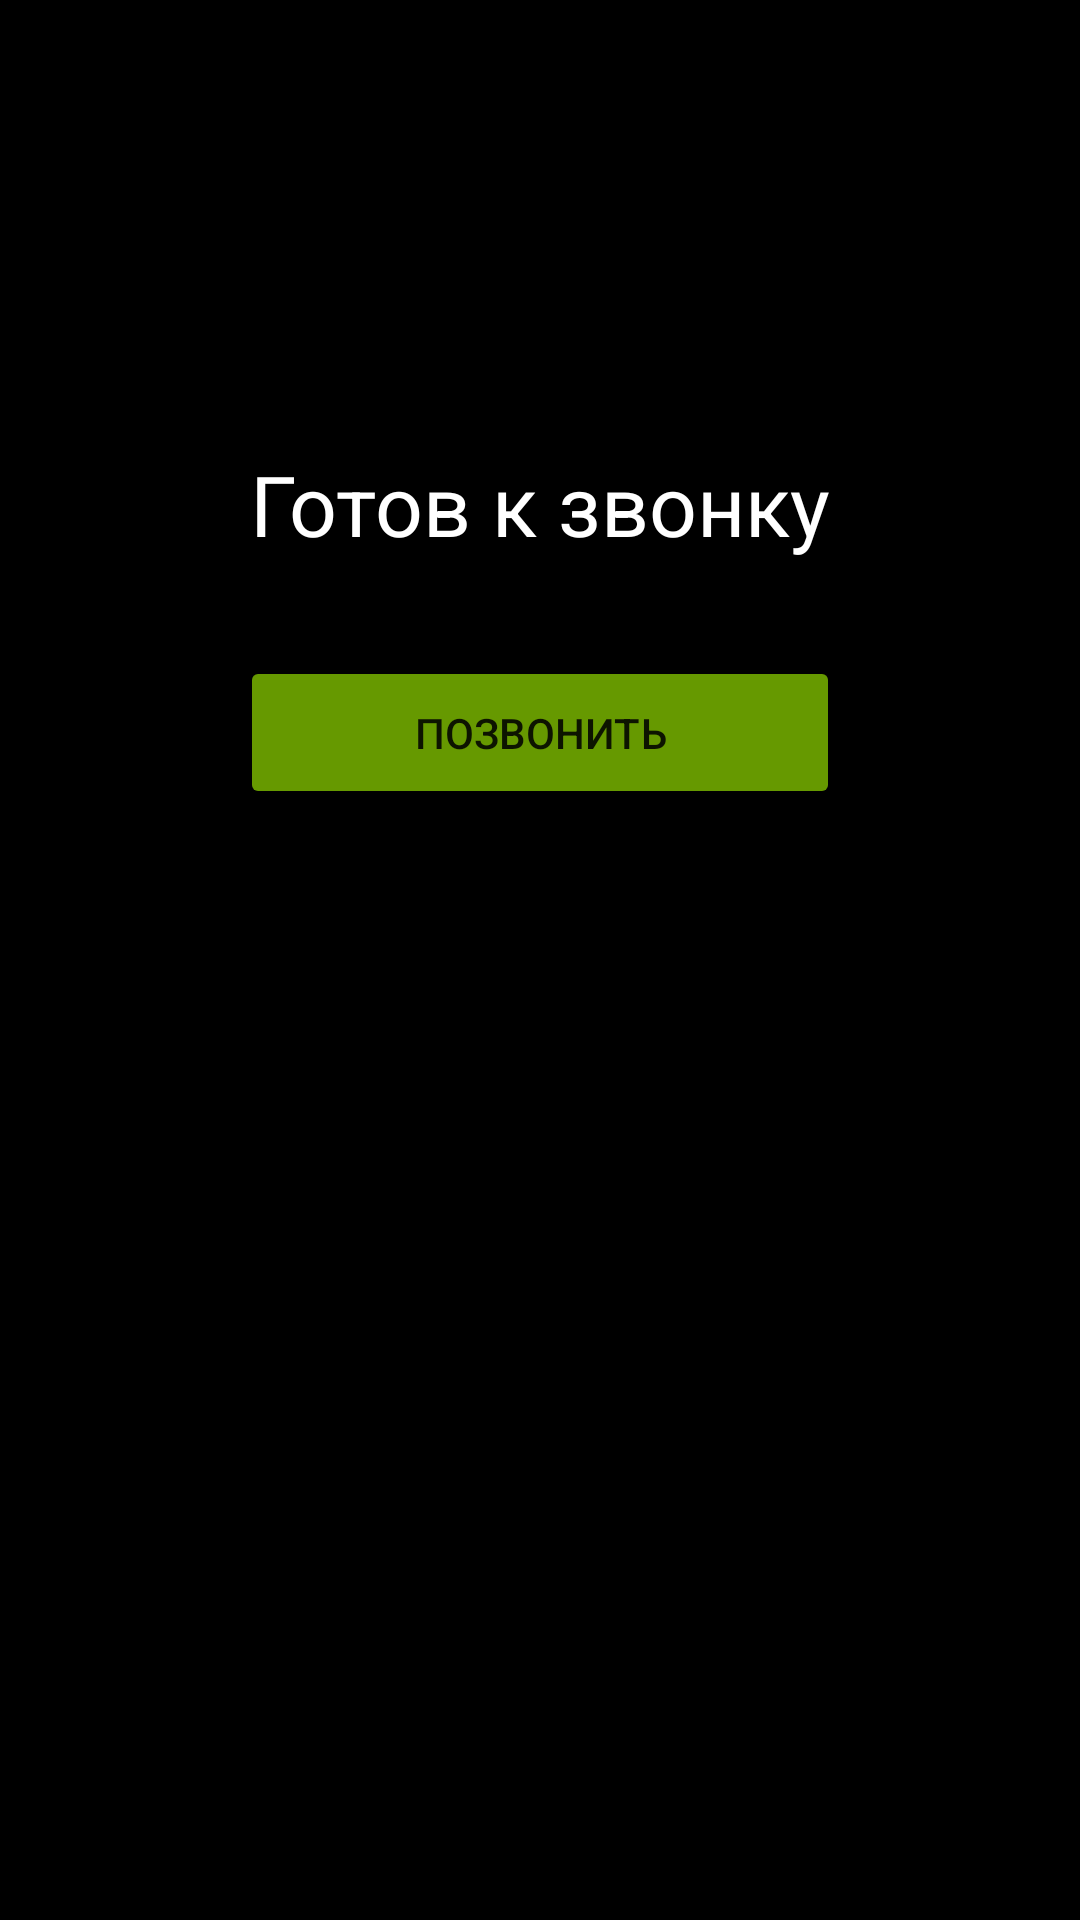

This screen was rendered from an Android layout file. Write that file and the resources it references.
<!-- AndroidManifest.xml: application theme Theme.MultiMediaExchanger -->
<!-- res/layout/fragment_calls.xml -->
<?xml version="1.0" encoding="utf-8"?>
<androidx.constraintlayout.widget.ConstraintLayout xmlns:android="http://schemas.android.com/apk/res/android"
    xmlns:app="http://schemas.android.com/apk/res-auto"
    xmlns:tools="http://schemas.android.com/tools"
    android:layout_width="match_parent"
    android:layout_height="match_parent"
    android:background="@android:color/black"
    android:padding="16dp"
    tools:context=".ui.calls.CallsFragment">

    
    <TextView
        android:id="@+id/call_status_text"
        android:layout_width="wrap_content"
        android:layout_height="wrap_content"
        android:text="Готов к звонку"
        android:textColor="@android:color/white"
        android:textSize="28sp"
        app:layout_constraintBottom_toTopOf="@+id/guideline"
        app:layout_constraintEnd_toEndOf="parent"
        app:layout_constraintStart_toStartOf="parent"
        app:layout_constraintTop_toTopOf="parent"
        app:layout_constraintVertical_chainStyle="packed" />

    <androidx.constraintlayout.widget.Guideline
        android:id="@+id/guideline"
        android:layout_width="wrap_content"
        android:layout_height="wrap_content"
        android:orientation="horizontal"
        app:layout_constraintGuide_percent="0.5" />

    
    <Button
        android:id="@+id/call_action_button"
        android:layout_width="200dp"
        android:layout_height="wrap_content"
        android:layout_marginTop="32dp"
        android:padding="16dp"
        android:text="Позвонить"
        android:backgroundTint="@android:color/holo_green_dark"
        app:layout_constraintTop_toBottomOf="@id/call_status_text"
        app:layout_constraintStart_toStartOf="parent"
        app:layout_constraintEnd_toEndOf="parent"
        tools:visibility="visible" />


    <TextView
        android:id="@+id/volumeLabel"
        android:layout_width="wrap_content"
        android:layout_height="wrap_content"
        android:text="Громкость"
        android:textColor="@android:color/white"
        android:layout_marginBottom="8dp"
        android:visibility="gone"
        tools:visibility="visible"
        app:layout_constraintBottom_toTopOf="@+id/volumeSeekBar"
        app:layout_constraintStart_toStartOf="@+id/volumeSeekBar"
        app:layout_constraintEnd_toEndOf="@+id/volumeSeekBar" />

    <SeekBar
        android:id="@+id/volumeSeekBar"
        android:layout_width="0dp"
        android:layout_height="wrap_content"
        android:max="500"
        android:progress="200"
        android:rotation="270"
        android:visibility="gone"
        tools:visibility="visible"
        app:layout_constraintVertical_bias="0.5"
        app:layout_constraintWidth_percent="0.5"
        app:layout_constraintTop_toTopOf="parent"
        app:layout_constraintBottom_toBottomOf="parent"
        app:layout_constraintEnd_toEndOf="parent"
        android:layout_marginEnd="-60dp"
        />

    
    <LinearLayout
        android:id="@+id/incoming_call_actions"
        android:layout_width="wrap_content"
        android:layout_height="wrap_content"
        android:orientation="horizontal"
        android:visibility="gone"
        app:layout_constraintTop_toBottomOf="@id/call_status_text"
        app:layout_constraintStart_toStartOf="parent"
        app:layout_constraintEnd_toEndOf="parent"
        android:layout_marginTop="32dp"
        tools:visibility="gone">

        <Button
            android:id="@+id/answer_button"
            android:layout_width="wrap_content"
            android:layout_height="wrap_content"
            android:layout_marginEnd="16dp"
            android:text="Ответить"
            android:backgroundTint="@android:color/holo_green_dark"/>

        <Button
            android:id="@+id/reject_button"
            android:layout_width="wrap_content"
            android:layout_height="wrap_content"
            android:text="Отклонить"
            android:backgroundTint="@android:color/holo_red_dark"/>

    </LinearLayout>

</androidx.constraintlayout.widget.ConstraintLayout>
<!-- resources referenced by this layout -->
<resources>
  <style name="Theme.MultiMediaExchanger" parent="Theme.MaterialComponents.DayNight.DarkActionBar">
          
          <item name="colorPrimary">@color/purple_500</item>
          <item name="colorPrimaryVariant">@color/purple_700</item>
          <item name="colorOnPrimary">@color/white</item>
          
          <item name="colorSecondary">@color/teal_200</item>
          <item name="colorSecondaryVariant">@color/teal_700</item>
          <item name="colorOnSecondary">@color/black</item>
          
          <item name="android:statusBarColor">?attr/colorPrimaryVariant</item>
          
          
          <item name="materialButtonStyle">@style/App.Button.Default</item>
          
          
          <item name="android:windowBackground">@android:color/black</item>
      </style>
  <style name="App.Button.Default" parent="Widget.MaterialComponents.Button">
          <item name="cornerRadius">20dp</item>
          <item name="backgroundTint">@android:color/holo_blue_light</item>
      </style>
  <!-- not gathered from this repository: default colours our renderer supplied (Android Studio template values) -->
  <color name="purple_500">#FF6200EE</color>
  <color name="purple_700">#FF3700B3</color>
  <color name="teal_200">#FF03DAC5</color>
  <color name="teal_700">#FF018786</color>
  <color name="black">#FF000000</color>
  <color name="white">#FFFFFFFF</color>
</resources>
